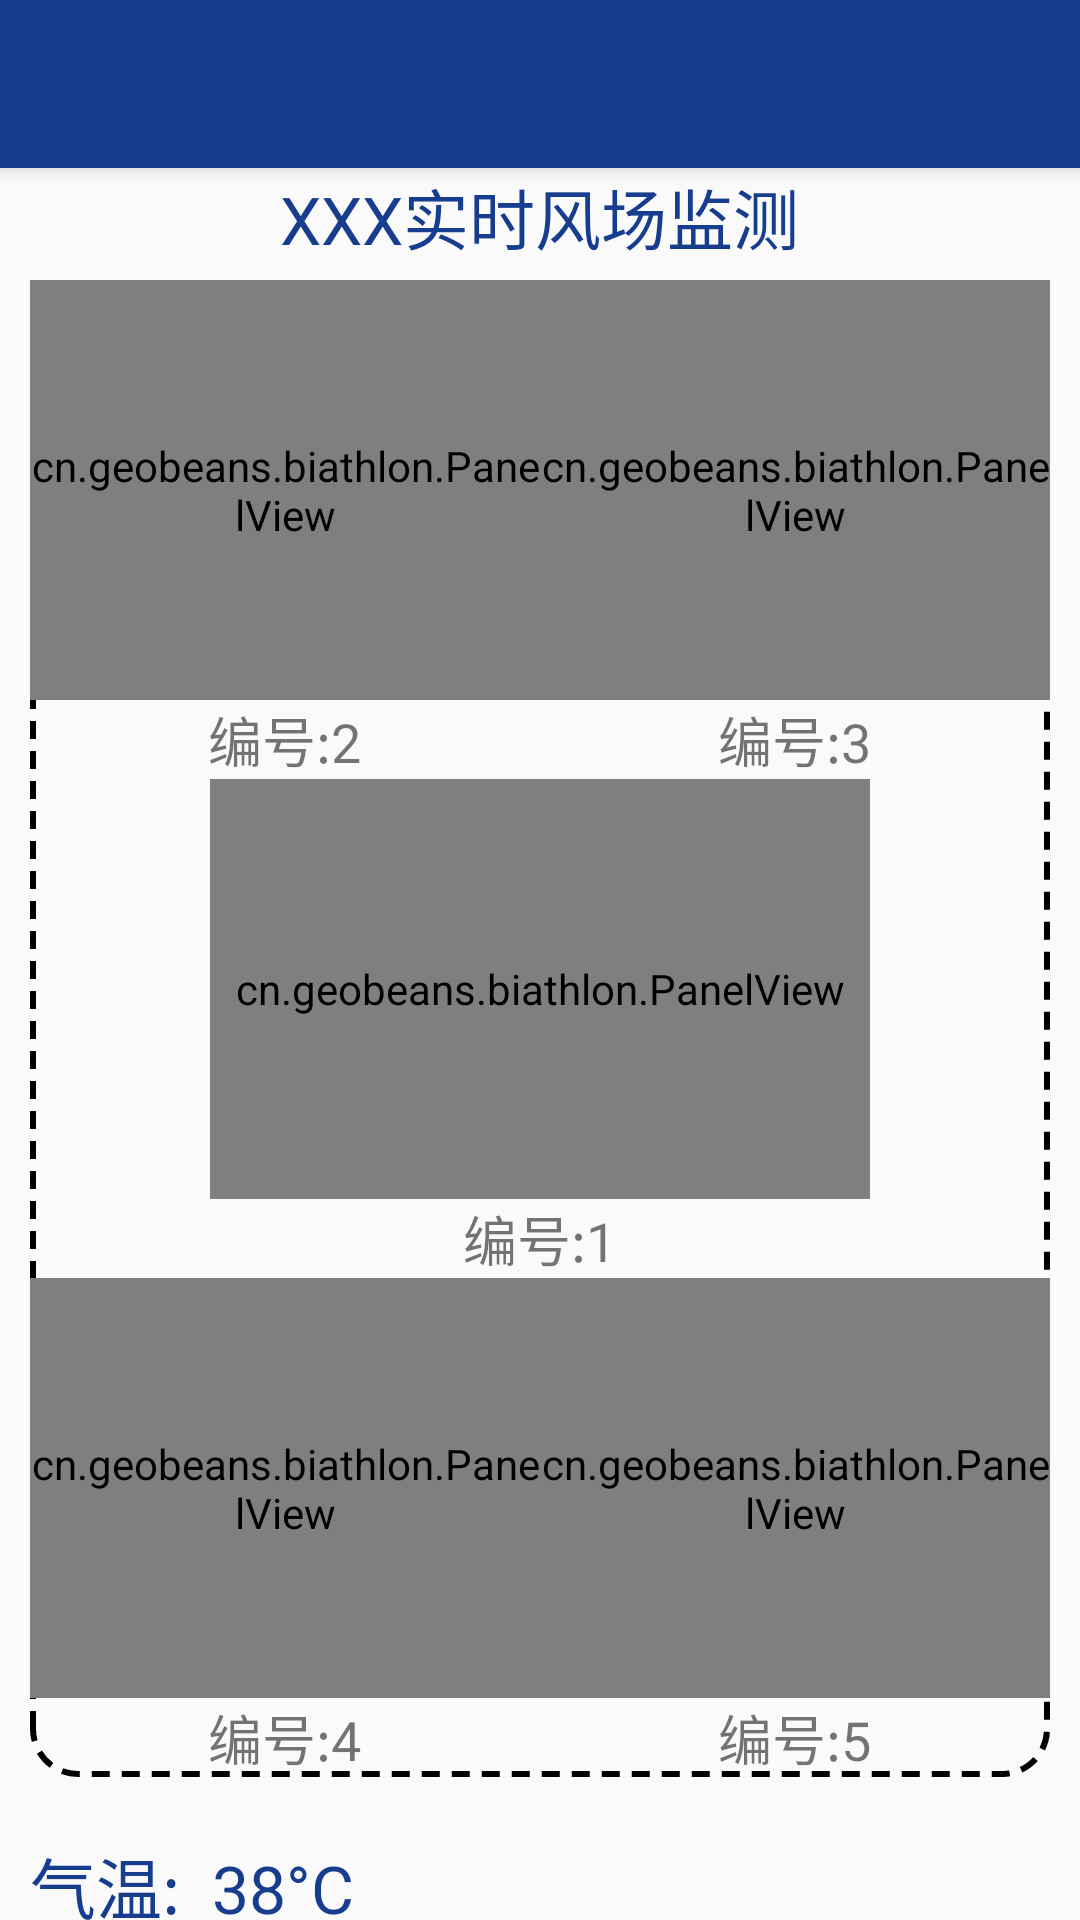

Android layout source for this screen:
<!-- AndroidManifest.xml: application theme AppTheme -->
<!-- res/layout/activity_main_show.xml -->
<?xml version="1.0" encoding="utf-8"?>
<androidx.coordinatorlayout.widget.CoordinatorLayout xmlns:android="http://schemas.android.com/apk/res/android"
    xmlns:app="http://schemas.android.com/apk/res-auto"
    xmlns:tools="http://schemas.android.com/tools"
    android:layout_width="match_parent"
    android:layout_height="match_parent"
    tools:context=".MainShow">

    <com.google.android.material.appbar.AppBarLayout
        android:layout_width="match_parent"
        android:layout_height="wrap_content"
        android:theme="@style/AppTheme.AppBarOverlay">

        <androidx.appcompat.widget.Toolbar
            android:id="@+id/toolbar"
            android:layout_width="match_parent"
            android:layout_height="?attr/actionBarSize"
            android:background="?attr/colorPrimary"
            app:popupTheme="@style/AppTheme.PopupOverlay" >
       </androidx.appcompat.widget.Toolbar>
    </com.google.android.material.appbar.AppBarLayout>

    <include layout="@layout/content_main_show" />

   

</androidx.coordinatorlayout.widget.CoordinatorLayout>
<!-- res/layout/content_main_show.xml (included above) -->
<?xml version="1.0" encoding="utf-8"?>
<LinearLayout xmlns:android="http://schemas.android.com/apk/res/android"
    xmlns:app="http://schemas.android.com/apk/res-auto"
    xmlns:tools="http://schemas.android.com/tools"
    android:layout_width="match_parent"
    android:layout_height="match_parent"
    android:orientation="vertical"
    app:layout_behavior="@string/appbar_scrolling_view_behavior">
    <TextView
        android:layout_width="wrap_content"
        android:layout_height="wrap_content"
        android:layout_gravity="center"
        android:gravity="center"
        android:textColor="#173E8E"
        android:text="XXX实时风场监测"
        android:textSize="22dp" />

    <LinearLayout
        android:layout_width="match_parent"
        android:layout_height="wrap_content"
        android:background="@drawable/bg_frame_border_gray"
        android:orientation="vertical"
        android:layout_marginLeft="10dp"
        android:layout_marginRight="10dp"
        android:layout_marginTop="5dp"
        android:layout_marginBottom="5dp">
<LinearLayout
    android:layout_width="match_parent"
    android:layout_height="wrap_content"
    android:orientation="horizontal">

    <LinearLayout
        android:layout_width="wrap_content"
        android:layout_height="wrap_content"
        android:layout_weight="1"
        android:orientation="vertical">
    <cn.example.biathlon.PanelView
        android:id = "@+id/panel_2"
        style = "@style/item_panel"
        app:textColor="#173E8E"
        app:textDimension="24sp"
        app:windSpeedString="3.2"
        app:angleDimension="16sp"
        app:angle="230.0"/>
    <TextView
        android:layout_width="wrap_content"
        android:layout_height="wrap_content"
        android:layout_gravity="center"
        android:gravity="center"
        android:text="编号:2"
        android:textSize="18dp" />
    </LinearLayout>
    <LinearLayout
        android:layout_width="wrap_content"
        android:layout_height="wrap_content"
        android:layout_weight="1"
        android:orientation="vertical">
        <cn.example.biathlon.PanelView
            android:id = "@+id/panel_3"
            style = "@style/item_panel"
            app:textColor="#173E8E"
            app:textDimension="24sp"
            app:angleDimension="16sp"
            app:windSpeedString="2.0"
            app:angle="60.0"/>
        <TextView
            android:layout_width="wrap_content"
            android:layout_height="wrap_content"
            android:layout_gravity="center"
            android:gravity="center"
            android:text="编号:3"
            android:textSize="18dp" />
    </LinearLayout>
</LinearLayout>
    <LinearLayout
        android:layout_width="wrap_content"
        android:layout_height="wrap_content"
        android:layout_gravity="center"
        android:orientation="vertical">
        <cn.example.biathlon.PanelView
            android:id = "@+id/panel_1"
            android:layout_width="220dp"
            android:layout_height="140dp"
            app:textColor="#173E8E"
            app:textDimension="24sp"
            app:angleDimension="16sp"
            app:windSpeedString="2.5"
            app:angle="120.0"/>
        <TextView
            android:layout_width="wrap_content"
            android:layout_height="wrap_content"
            android:layout_gravity="center"
            android:gravity="center"
            android:text="编号:1"
            android:textSize="18dp" />
    </LinearLayout>
<LinearLayout
    android:layout_width="match_parent"
    android:layout_height="wrap_content"
    android:orientation="horizontal">
    <LinearLayout
        android:layout_width="wrap_content"
        android:layout_height="wrap_content"
        android:layout_weight="1"
        android:orientation="vertical">
        <cn.example.biathlon.PanelView
            android:id = "@+id/panel_4"
            style = "@style/item_panel"
            app:textColor="#173E8E"
            app:textDimension="24sp"
            app:angleDimension="16sp"
            app:windSpeedString="2.9"
            app:angle="60.0"/>
        <TextView
            android:layout_width="wrap_content"
            android:layout_height="wrap_content"
            android:layout_gravity="center"
            android:gravity="center"
            android:text="编号:4"
            android:textSize="18dp" />
    </LinearLayout>
    <LinearLayout
        android:layout_width="wrap_content"
        android:layout_height="wrap_content"
        android:layout_weight="1"
        android:orientation="vertical">
        <cn.example.biathlon.PanelView
            android:id = "@+id/panel_5"
            style = "@style/item_panel"
            app:textColor="#173E8E"
            app:textDimension="24sp"
            app:angleDimension="16sp"
            app:windSpeedString="3.4"
            app:angle="360.0"/>
        <TextView
            android:layout_width="wrap_content"
            android:layout_height="wrap_content"
            android:layout_gravity="center"
            android:gravity="center"
            android:text="编号:5"
            android:textSize="18dp" />
    </LinearLayout>
</LinearLayout>
    </LinearLayout>

    <TextView
        android:id = "@+id/average_temp"
        android:layout_width="wrap_content"
        android:layout_height="wrap_content"
        android:layout_marginTop="15dp"
        android:layout_marginLeft="10dp"
        android:gravity="center"
        android:textColor="#173E8E"
        android:text="气温:  38°C"
        android:textSize="22dp" />
    <TextView
        android:id = "@+id/average_pressure"
        android:layout_width="wrap_content"
        android:layout_height="wrap_content"
        android:textColor="#173E8E"
        android:layout_marginTop="5dp"
        android:layout_marginLeft="10dp"
        android:gravity="center"
        android:text="气压:  200百帕"
        android:textSize="22dp" />
</LinearLayout>
<!-- resources referenced by this layout -->
<resources>
  <!-- drawable bg_frame_border_gray (drawable) -->
  <?xml version="1.0" encoding="utf-8"?>
  <shape xmlns:android="http://schemas.android.com/apk/res/android">
      <stroke
          android:width="2dp"
          android:dashGap="4dp"
          android:dashWidth="6dp"
          android:color="@color/colorBlack" />
      <corners android:radius="15dp"/>
  </shape>
  <!-- drawable setting: png bitmap (drawable-v24, 5354 bytes) -->
  <style name="AppTheme.AppBarOverlay" parent="ThemeOverlay.AppCompat.Dark.ActionBar" />
  <style name="AppTheme.PopupOverlay" parent="ThemeOverlay.AppCompat.Light" />
  <style name="item_panel">
          <item name="android:layout_width">wrap_content</item>
          <item name="android:layout_height">140dp</item>
          <item name="android:layout_weight">1</item>
      </style>
  <style name="AppTheme" parent="Theme.AppCompat.Light.DarkActionBar">
          
          <item name="colorPrimary">@color/colorPrimary</item>
          <item name="colorPrimaryDark">@color/colorPrimaryDark</item>
          <item name="colorAccent">@color/colorAccent</item>
      </style>
  <color name="colorBlack">#000000</color>
  <color name="colorPrimary">#173E8E</color>
  <color name="colorPrimaryDark">#173E8E</color>
  <color name="colorAccent">#03DAC5</color>
</resources>
